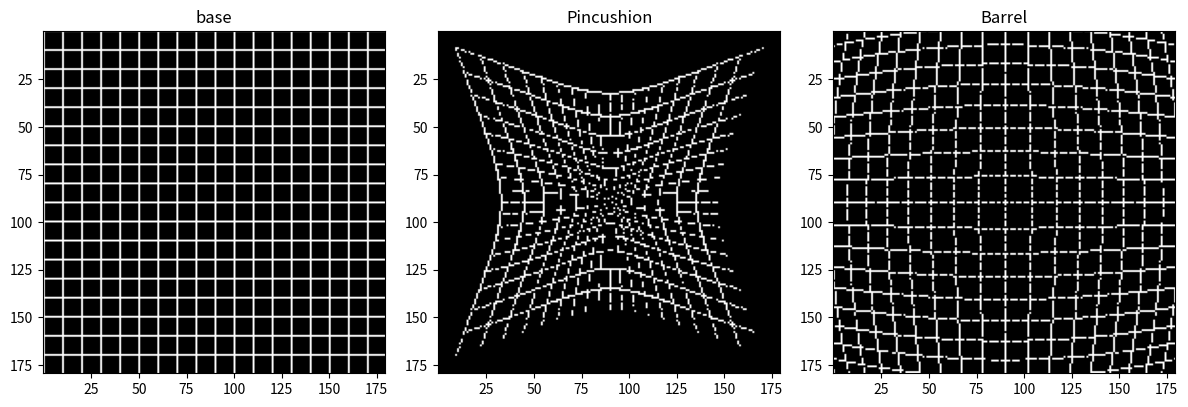

Generate this figure with matplotlib:
import numpy as np
import matplotlib.pyplot as plt


size = 180
a = np.zeros((size, size)) 


for i in range(0, size, 10):
    a[:, i] = 1
for j in range(0, size, 10):
    a[j, :] = 1


cx, cy = size // 2, size // 2
longaxis = np.sqrt(cx**2 + cy**2)


b = np.zeros_like(a)
for i in range(size):
    for j in range(size):
        dist = np.sqrt((i - cx)**2 + (j - cy)**2)
        scale = 0.9 * dist / longaxis  # 可調整係數 0.9
        m = int(round(cx + scale * (i - cx)))
        n = int(round(cy + scale * (j - cy)))
        if 0 <= m < size and 0 <= n < size:
            b[m, n] = a[i, j]


c = np.zeros_like(a)
for i in range(size):
    for j in range(size):
        dist = np.sqrt((i - cx)**2 + (j - cy)**2)
      
        scale = 1 + 0.4 * (longaxis - dist) / longaxis
        m = int(round(cx + scale * (i - cx)))
        n = int(round(cy + scale * (j - cy)))
        if 0 <= m < size and 0 <= n < size:
            c[m, n] = a[i, j]


fig, axes = plt.subplots(1, 3, figsize=(12, 4))


tick_values = [25, 50, 75, 100, 125, 150, 175]

# (1) 原始方格
axes[0].imshow(a, cmap='gray')
axes[0].set_title('base')
axes[0].set_xticks(tick_values)
axes[0].set_yticks(tick_values)


# (2) 枕型畸變
axes[1].imshow(b, cmap='gray')
axes[1].set_title('Pincushion')
axes[1].set_xticks(tick_values)
axes[1].set_yticks(tick_values)


# (3) 桶狀畸變
axes[2].imshow(c, cmap='gray')
axes[2].set_title('Barrel')
axes[2].set_xticks(tick_values)
axes[2].set_yticks(tick_values)


plt.tight_layout()
plt.show()
